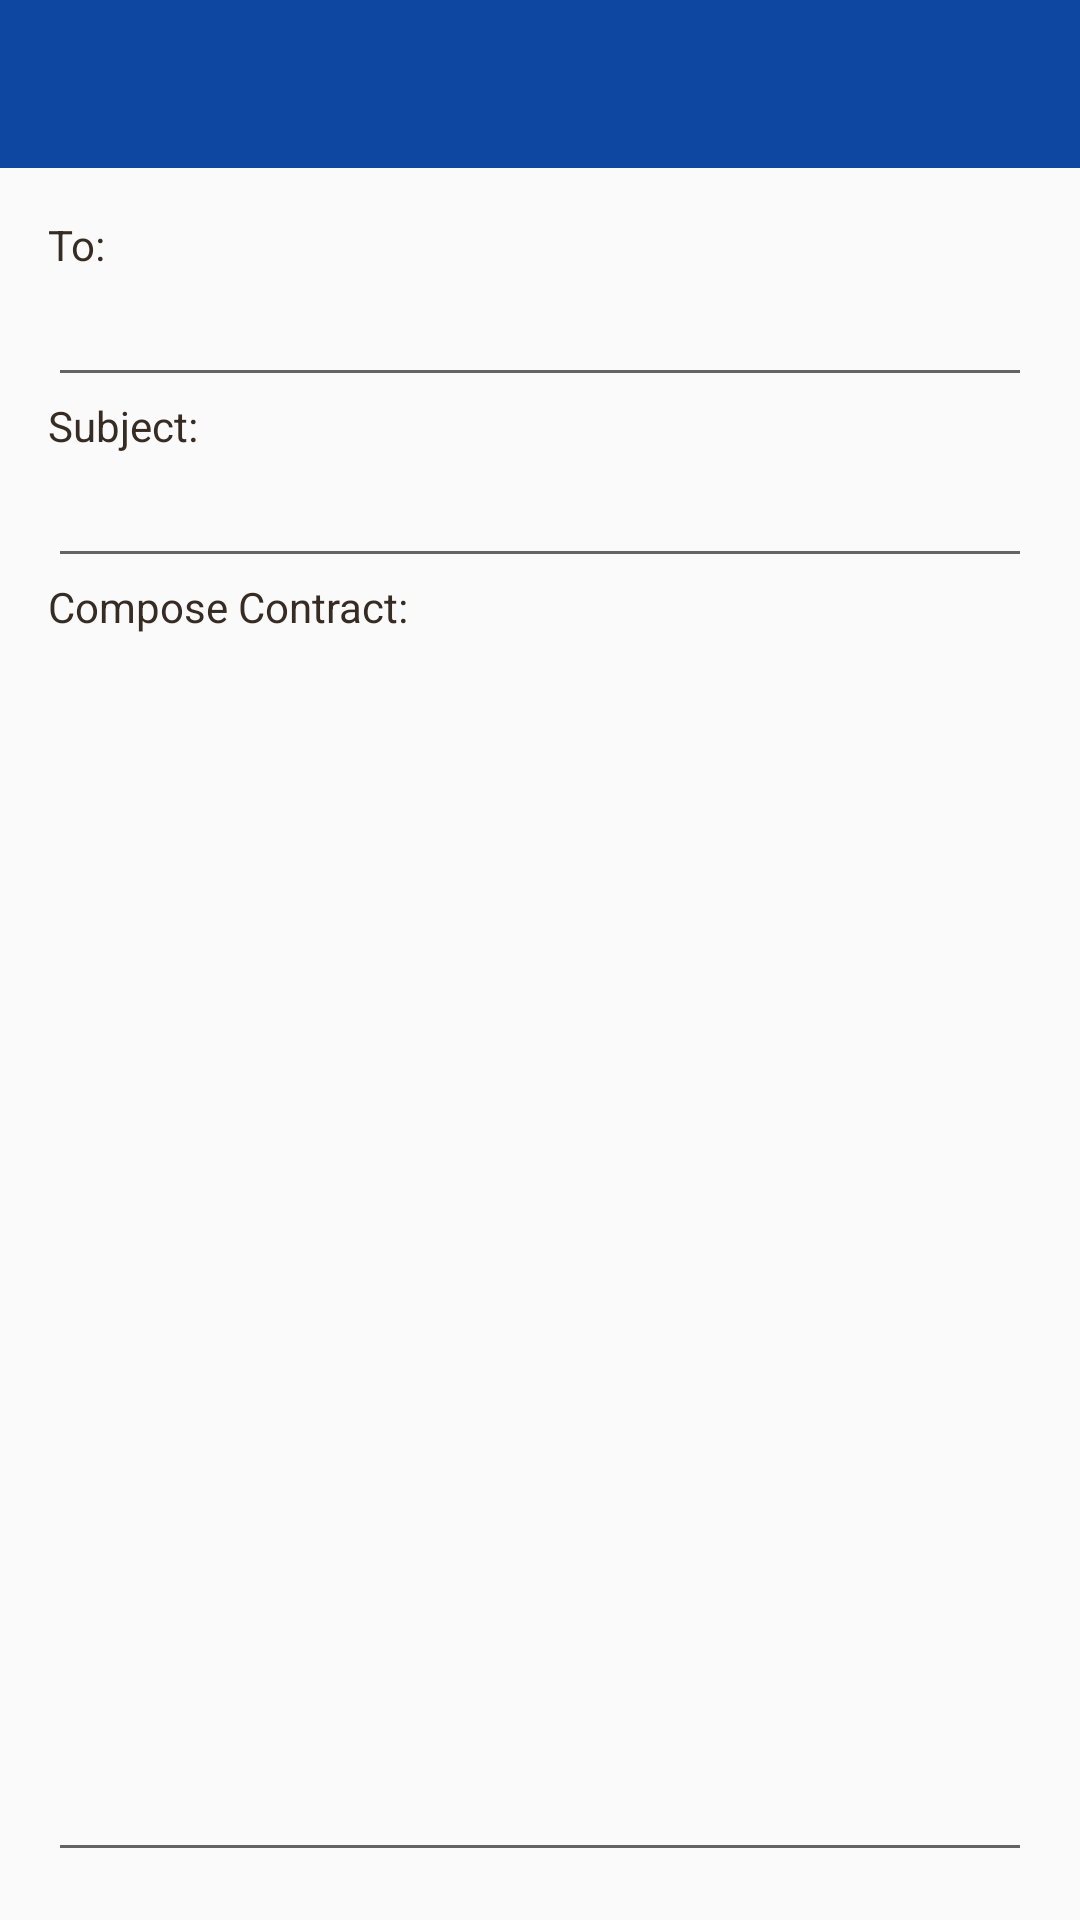

Reconstruct the res/layout file that produces this screen, plus the resources it refers to.
<!-- AndroidManifest.xml: application theme AppTheme -->
<!-- res/layout/activity_create_contract.xml -->
<?xml version="1.0" encoding="utf-8"?>
<LinearLayout xmlns:android="http://schemas.android.com/apk/res/android"
    android:layout_width="fill_parent"
    android:layout_height="fill_parent"
    android:orientation="vertical">

    <include
        android:id="@+id/toolbar"
        layout="@layout/toolbar" />

    <ScrollView
        android:layout_width="fill_parent"
        android:layout_height="fill_parent"
        android:fillViewport="true">

        <LinearLayout
            android:layout_width="fill_parent"
            android:layout_height="fill_parent"
            android:orientation="vertical"
            android:padding="16dp">


            <TextView
                android:layout_width="wrap_content"
                android:layout_height="wrap_content"
                android:textColor="#372c24"
                android:text="To:"
                android:id="@+id/textView11" />

            <EditText
                android:layout_width="fill_parent"
                android:layout_height="wrap_content"
                android:id="@+id/TFReceiverUsername" />

            <TextView
                android:layout_width="wrap_content"
                android:layout_height="wrap_content"
                android:textColor="#372c24"
                android:text="Subject:"
                android:id="@+id/textView12" />

            <EditText
                android:layout_width="fill_parent"
                android:layout_height="wrap_content"
                android:id="@+id/TFContractSubject"/>

            <TextView
                android:layout_width="wrap_content"
                android:layout_height="wrap_content"
                android:textColor="#372c24"
                android:text="Compose Contract:"
                android:id="@+id/textView13"/>

            <EditText
                android:layout_width="match_parent"
                android:layout_height="wrap_content"
                android:inputType="textMultiLine"
                android:ems="10"
                android:id="@+id/TFContractBody"
                android:layout_weight="0.93"
                android:gravity="left|top" />

        </LinearLayout>
    </ScrollView>
</LinearLayout>
<!-- res/layout/toolbar.xml (included above) -->
<?xml version="1.0" encoding="utf-8"?>
<android.support.v7.widget.Toolbar xmlns:android="http://schemas.android.com/apk/res/android"
    xmlns:local="http://schemas.android.com/apk/res-auto"
    android:id="@+id/toolbar"
    android:layout_width="match_parent"
    android:layout_height="wrap_content"
    android:minHeight="?attr/actionBarSize"
    android:background="@color/theme"
    local:theme="@style/ThemeOverlay.AppCompat.Dark.ActionBar"
    local:popupTheme="@style/ThemeOverlay.AppCompat.Light" >


    <TextView
        android:layout_width="wrap_content"
        android:layout_height="wrap_content"
        android:layout_gravity="center"
        android:textColor="@color/text_white"
        android:textSize="20sp"
        android:id="@+id/TVToolbarTitle" />

</android.support.v7.widget.Toolbar>
    
<!-- resources referenced by this layout -->
<resources>
  <color name="text_white">#FFFFFF</color>
  <color name="theme">#0D47A1</color>
  <style name="AppTheme" parent="Theme.AppCompat.Light.NoActionBar">
          
          
          <item name="colorPrimary">@color/colorPrimary</item>
          <item name="colorPrimaryDark">@color/colorPrimaryDark</item>
          <item name="colorAccent">@color/colorAccent</item>
      </style>
  <color name="colorPrimary">#2979FF</color>
  <color name="colorPrimaryDark">#2962FF</color>
  <color name="colorAccent">#82B1FF</color>
</resources>
